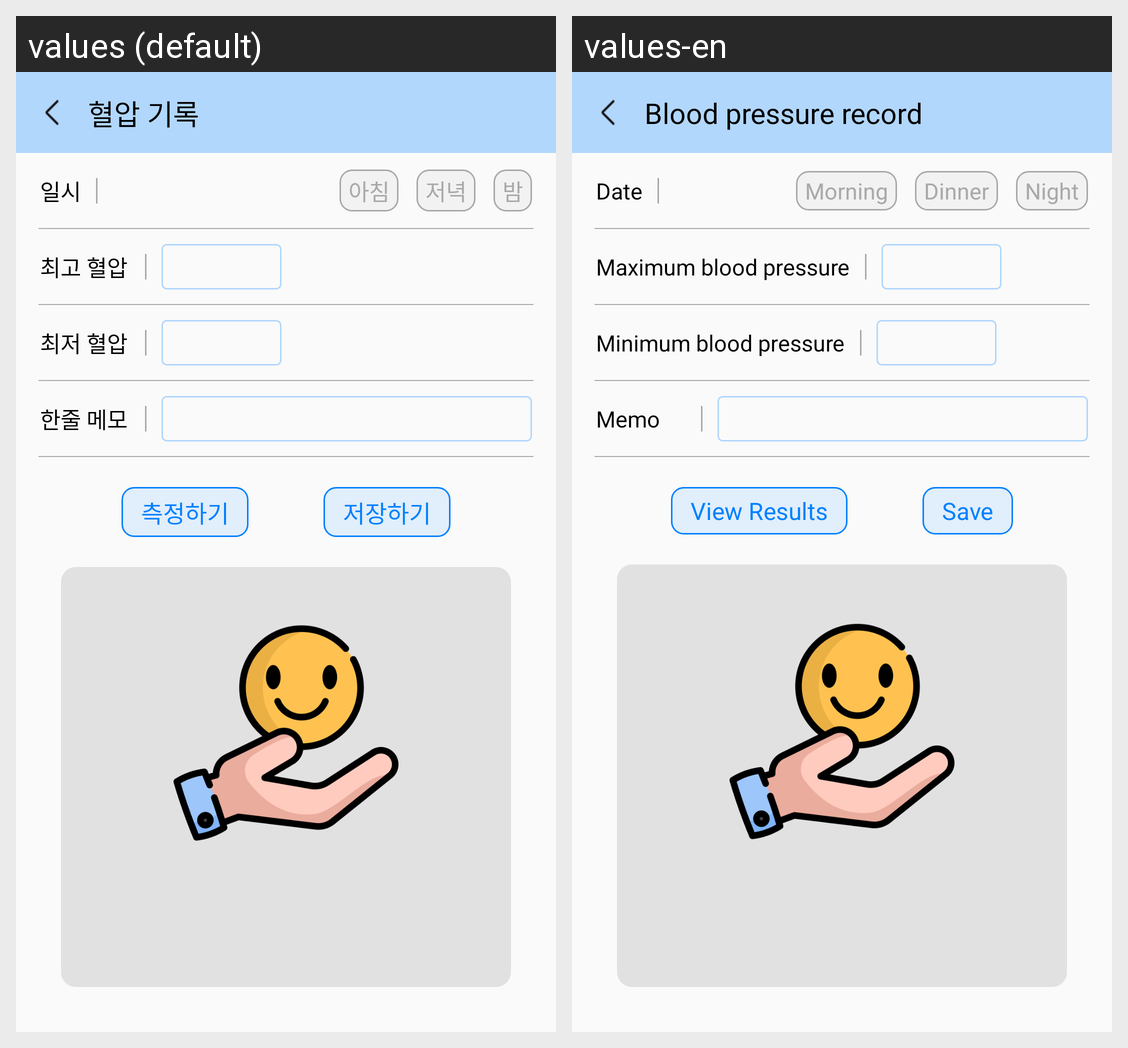

Strings drawn on this Android screen and how each of the app's shown locales translates them:
Android screen res/layout/activity_write_bp.xml rendered under 2 locales, left to right: values (default), values-en. Device: Nexus 5 (rendered at 1080×1920; each locale shown at half size, 540×960, under a caption strip naming it); theme Theme.BloodPressureLog.NoActionBar.
Strings drawn on this screen, with the default value and each locale's value (text and hints the layout hard-codes, and strings that could not be matched under every locale, appear in the picture but are not listed):

bp_write_title
  values: 혈압 기록
  values-en: Blood pressure record

bp_write_date
  values: 일시
  values-en: Date

bp_morning
  values: 아침
  values-en: Morning

bp_dinner
  values: 저녁
  values-en: Dinner

bp_night
  values: 밤
  values-en: Night

bp_write_max
  values: 최고 혈압
  values-en: Maximum blood pressure

bp_write_min
  values: 최저 혈압
  values-en: Minimum blood pressure

bp_write_memo
  values: 한줄 메모
  values-en: Memo

btn_confirm
  values: 측정하기
  values-en: View Results

btn_save
  values: 저장하기
  values-en: Save
